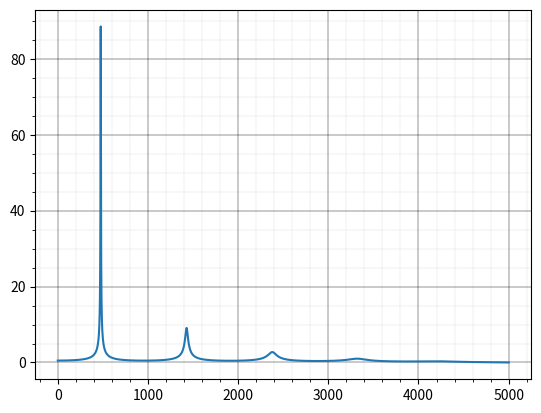

Write Python code to recreate this figure.
from scipy import signal
import matplotlib.pyplot as plt
import numpy as np
from math import pi


fs = 10000


rl = 1
l = 10

num = [0] * (l+2)
den = [0] * (l+2)

num[0] = 1/2
num[1] = -1/2

den[0] = 1
den[-2] = 1/2 * rl
den[-1] = 1/2 * rl

sys = signal.dlti(
    [0.5, 0.5],
    den,
    dt=1/fs
)


w_values = np.linspace(0, pi, 100000)

w, mag, pha = sys.bode(w_values)

f = [i/2/pi for i in w]
mag = [10**(i/20) for i in mag]

plt.minorticks_on()
plt.grid(which='major', linestyle='-', linewidth=0.3, color='black')
plt.grid(which='minor', linestyle=':', linewidth=0.1, color='black')

plt.plot(f, mag)

plt.show()
